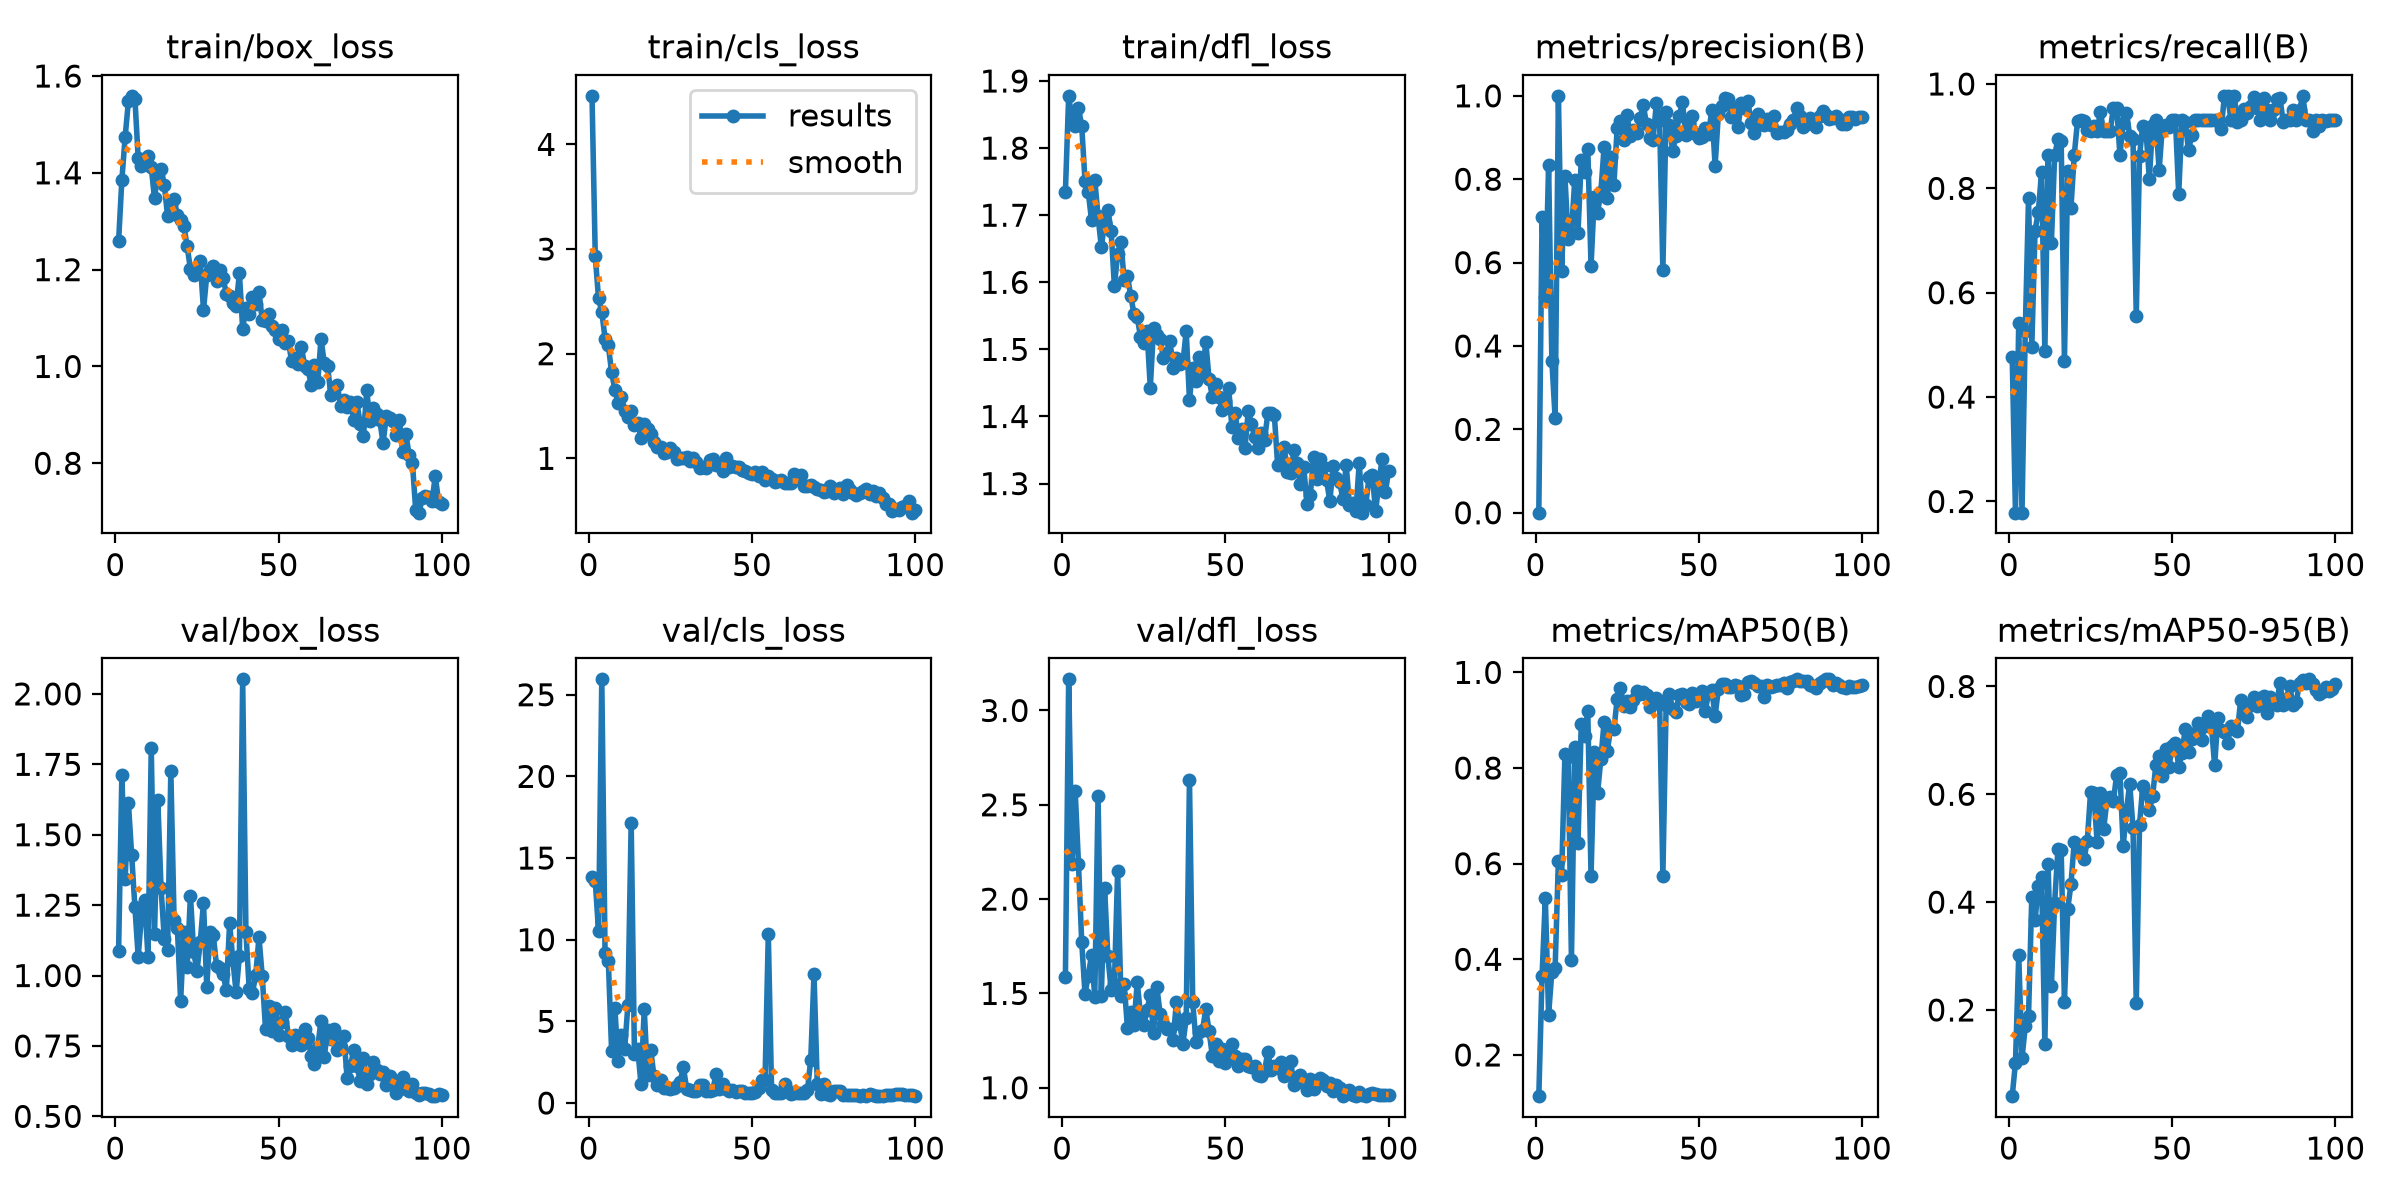

Data behind this chart, as committed beside it:
epoch, time, train/box_loss, train/cls_loss, train/dfl_loss, metrics/precision(B), metrics/recall(B), metrics/mAP50(B), metrics/mAP50-95(B), val/box_loss, val/cls_loss, val/dfl_loss, lr/pg0, lr/pg1, lr/pg2
1, 4.738, 1.26, 4.464, 1.735, 0.00026, 0.4773, 0.1138, 0.04018, 1.087, 13.87, 1.587, 0.0005393, 0.0005393, 0.0005393
2, 8.459, 1.385, 2.93, 1.878, 0.7103, 0.1786, 0.3657, 0.1022, 1.712, 13.59, 3.165, 0.001084, 0.001084, 0.001084
3, 12.5, 1.474, 2.528, 1.842, 0.5166, 0.5422, 0.528, 0.3012, 1.341, 10.51, 2.188, 0.001618, 0.001618, 0.001618
4, 16.04, 1.548, 2.399, 1.833, 0.8333, 0.1786, 0.2842, 0.1102, 1.613, 25.94, 2.573, 0.001617, 0.001617, 0.001617
5, 20.06, 1.559, 2.145, 1.86, 0.3649, 0.5268, 0.374, 0.1694, 1.427, 9.164, 2.188, 0.001601, 0.001601, 0.001601
6, 23.69, 1.553, 2.079, 1.833, 0.2275, 0.781, 0.3826, 0.1892, 1.242, 8.725, 1.772, 0.001584, 0.001584, 0.001584
7, 27.07, 1.43, 1.822, 1.751, 1, 0.496, 0.6055, 0.41, 1.067, 3.213, 1.499, 0.001568, 0.001568, 0.001568
8, 29.13, 1.413, 1.658, 1.735, 0.5794, 0.7192, 0.5768, 0.3662, 1.212, 5.818, 1.593, 0.001551, 0.001551, 0.001551
9, 32.93, 1.425, 1.524, 1.692, 0.8066, 0.7549, 0.8295, 0.4293, 1.267, 2.566, 1.704, 0.001535, 0.001535, 0.001535
10, 36.38, 1.436, 1.584, 1.753, 0.656, 0.8321, 0.8236, 0.4459, 1.065, 4.166, 1.482, 0.001518, 0.001518, 0.001518
11, 39.78, 1.412, 1.453, 1.698, 0.6706, 0.4874, 0.3981, 0.1369, 1.809, 3.282, 2.545, 0.001502, 0.001502, 0.001502
12, 43.26, 1.347, 1.399, 1.653, 0.7971, 0.8636, 0.8444, 0.4702, 1.147, 6.018, 1.485, 0.001485, 0.001485, 0.001485
13, 46.78, 1.399, 1.452, 1.688, 0.671, 0.6956, 0.6435, 0.2439, 1.624, 17.17, 2.061, 0.001469, 0.001469, 0.001469
14, 50.21, 1.409, 1.323, 1.708, 0.8456, 0.8636, 0.8914, 0.3987, 1.31, 2.976, 1.698, 0.001452, 0.001452, 0.001452
15, 54.48, 1.376, 1.341, 1.677, 0.8182, 0.8937, 0.8668, 0.4979, 1.13, 3.332, 1.52, 0.001436, 0.001436, 0.001436
16, 57.88, 1.31, 1.194, 1.595, 0.8733, 0.8912, 0.92, 0.4971, 1.09, 1.158, 1.551, 0.001419, 0.001419, 0.001419
17, 59.84, 1.336, 1.325, 1.642, 0.5924, 0.4687, 0.5743, 0.2153, 1.725, 5.746, 2.15, 0.001403, 0.001403, 0.001403
18, 63.24, 1.345, 1.278, 1.66, 0.7577, 0.8328, 0.834, 0.3874, 1.196, 1.687, 1.486, 0.001386, 0.001386, 0.001386
19, 66.76, 1.313, 1.237, 1.603, 0.7197, 0.7628, 0.7479, 0.4328, 1.169, 3.229, 1.552, 0.00137, 0.00137, 0.00137
20, 70.17, 1.303, 1.157, 1.609, 0.7692, 0.8636, 0.8186, 0.5118, 0.9103, 1.626, 1.317, 0.001353, 0.001353, 0.001353
21, 73.66, 1.29, 1.107, 1.58, 0.8773, 0.9282, 0.8966, 0.5009, 1.155, 1.08, 1.401, 0.001337, 0.001337, 0.001337
22, 77.06, 1.248, 1.11, 1.553, 0.7541, 0.9318, 0.836, 0.5066, 1.032, 1.399, 1.334, 0.00132, 0.00132, 0.00132
23, 80.44, 1.201, 1.051, 1.548, 0.8528, 0.9299, 0.8841, 0.4795, 1.284, 0.9449, 1.56, 0.001304, 0.001304, 0.001304
24, 83.83, 1.189, 1.063, 1.519, 0.786, 0.9123, 0.8806, 0.514, 1.084, 0.9358, 1.387, 0.001287, 0.001287, 0.001287
25, 87.21, 1.193, 1.098, 1.51, 0.9228, 0.9091, 0.9435, 0.6035, 1.016, 0.8607, 1.332, 0.001271, 0.001271, 0.001271
26, 90.58, 1.219, 1.057, 1.527, 0.939, 0.9193, 0.9684, 0.6017, 1.119, 0.9001, 1.413, 0.001254, 0.001254, 0.001254
27, 92.56, 1.117, 0.9912, 1.443, 0.8948, 0.9091, 0.9299, 0.5119, 1.258, 1.053, 1.493, 0.001238, 0.001238, 0.001238
28, 96.11, 1.188, 1.006, 1.532, 0.954, 0.9466, 0.9404, 0.6027, 0.9592, 1.306, 1.292, 0.001221, 0.001221, 0.001221
29, 100.4, 1.2, 1.005, 1.521, 0.9038, 0.9091, 0.9281, 0.5348, 1.154, 2.188, 1.536, 0.001205, 0.001205, 0.001205
30, 103.8, 1.207, 1.013, 1.515, 0.9178, 0.9091, 0.9424, 0.5885, 1.144, 0.8524, 1.393, 0.001188, 0.001188, 0.001188
31, 107.2, 1.177, 0.9761, 1.488, 0.9107, 0.9091, 0.9619, 0.5953, 1.034, 0.7819, 1.337, 0.001172, 0.001172, 0.001172
32, 110.5, 1.2, 0.9996, 1.495, 0.9463, 0.9546, 0.9548, 0.5878, 1.026, 0.7526, 1.31, 0.001155, 0.001155, 0.001155
33, 113.9, 1.182, 0.9607, 1.513, 0.9778, 0.9546, 0.9597, 0.6366, 1.006, 0.7163, 1.313, 0.001139, 0.001139, 0.001139
34, 117.3, 1.151, 0.9091, 1.472, 0.9319, 0.8636, 0.9525, 0.6392, 0.947, 1.123, 1.256, 0.001122, 0.001122, 0.001122
35, 120.7, 1.146, 0.9137, 1.488, 0.8993, 0.9254, 0.9271, 0.5035, 1.185, 1.107, 1.455, 0.001106, 0.001106, 0.001106
36, 122.7, 1.131, 0.9087, 1.478, 0.8946, 0.9453, 0.9429, 0.5712, 1.054, 0.7373, 1.339, 0.001089, 0.001089, 0.001089
37, 126.1, 1.125, 0.9838, 1.481, 0.9818, 0.9007, 0.9458, 0.6195, 0.9401, 0.7306, 1.233, 0.001073, 0.001073, 0.001073
38, 129.5, 1.193, 0.9891, 1.527, 0.9415, 0.8942, 0.9404, 0.5374, 1.07, 0.8079, 1.368, 0.001056, 0.001056, 0.001056
39, 133, 1.078, 0.9395, 1.425, 0.5828, 0.5552, 0.5744, 0.2127, 2.052, 1.759, 2.632, 0.00104, 0.00104, 0.00104
40, 136.7, 1.121, 0.9344, 1.472, 0.9604, 0.8629, 0.9323, 0.5438, 1.155, 0.8737, 1.453, 0.001023, 0.001023, 0.001023
41, 140.1, 1.108, 0.8777, 1.453, 0.9298, 0.92, 0.9551, 0.6159, 0.9523, 1.14, 1.243, 0.001007, 0.001007, 0.001007
42, 143.4, 1.143, 1.001, 1.488, 0.8685, 0.9091, 0.9229, 0.6016, 0.939, 0.8721, 1.298, 0.0009904, 0.0009904, 0.0009904
43, 146.8, 1.129, 0.9219, 1.463, 0.9044, 0.8182, 0.9162, 0.5702, 1.002, 0.7313, 1.304, 0.0009739, 0.0009739, 0.0009739
44, 150.2, 1.153, 0.9295, 1.511, 0.9511, 0.9205, 0.9537, 0.5964, 1.136, 0.806, 1.418, 0.0009574, 0.0009574, 0.0009574
45, 153.5, 1.096, 0.9137, 1.456, 0.9854, 0.9313, 0.9549, 0.654, 0.9973, 0.6556, 1.302, 0.0009409, 0.0009409, 0.0009409
46, 155.4, 1.093, 0.9155, 1.43, 0.9054, 0.8346, 0.9382, 0.6712, 0.8095, 0.7134, 1.169, 0.0009244, 0.0009244, 0.0009244
47, 158.7, 1.109, 0.8839, 1.449, 0.9343, 0.9194, 0.9329, 0.6341, 0.8919, 0.7538, 1.231, 0.0009078, 0.0009078, 0.0009078
48, 162.1, 1.083, 0.8748, 1.429, 0.9513, 0.9209, 0.9563, 0.6848, 0.8029, 0.6381, 1.143, 0.0008913, 0.0008913, 0.0008913
49, 165.4, 1.075, 0.861, 1.409, 0.9083, 0.9183, 0.9411, 0.6501, 0.8861, 0.6114, 1.206, 0.0008748, 0.0008748, 0.0008748
50, 168.9, 1.056, 0.8535, 1.423, 0.8989, 0.9318, 0.9456, 0.6892, 0.7894, 0.6289, 1.132, 0.0008583, 0.0008583, 0.0008583
51, 172.3, 1.075, 0.8657, 1.442, 0.9019, 0.9318, 0.9612, 0.6959, 0.8357, 0.7047, 1.164, 0.0008418, 0.0008418, 0.0008418
52, 176, 1.048, 0.8295, 1.384, 0.9226, 0.789, 0.9199, 0.651, 0.8714, 0.942, 1.23, 0.0008253, 0.0008253, 0.0008253
53, 179.4, 1.052, 0.8707, 1.405, 0.9077, 0.9318, 0.9571, 0.6761, 0.7868, 1.38, 1.17, 0.0008088, 0.0008088, 0.0008088
54, 182.8, 1.011, 0.7951, 1.368, 0.967, 0.9267, 0.9628, 0.7215, 0.755, 1.404, 1.117, 0.0007923, 0.0007923, 0.0007923
55, 184.8, 1.018, 0.8328, 1.381, 0.832, 0.8734, 0.9091, 0.6781, 0.7882, 10.34, 1.152, 0.0007758, 0.0007758, 0.0007758
56, 188.2, 1.005, 0.7998, 1.353, 0.9565, 0.9027, 0.9651, 0.7023, 0.7777, 0.8262, 1.153, 0.0007593, 0.0007593, 0.0007593
57, 191.6, 1.04, 0.7702, 1.408, 0.9757, 0.9318, 0.9747, 0.7136, 0.7523, 0.5946, 1.115, 0.0007428, 0.0007428, 0.0007428
58, 194.9, 1, 0.7828, 1.389, 0.9954, 0.9309, 0.9764, 0.7329, 0.8092, 0.6264, 1.108, 0.0007263, 0.0007263, 0.0007263
59, 198.3, 0.9951, 0.7946, 1.369, 0.9922, 0.9305, 0.9704, 0.7003, 0.7778, 0.6276, 1.114, 0.0007098, 0.0007098, 0.0007098
60, 201.9, 0.9614, 0.7672, 1.353, 0.9492, 0.9318, 0.9686, 0.7275, 0.7145, 1.182, 1.065, 0.0006933, 0.0006933, 0.0006933
... 40 more rows
